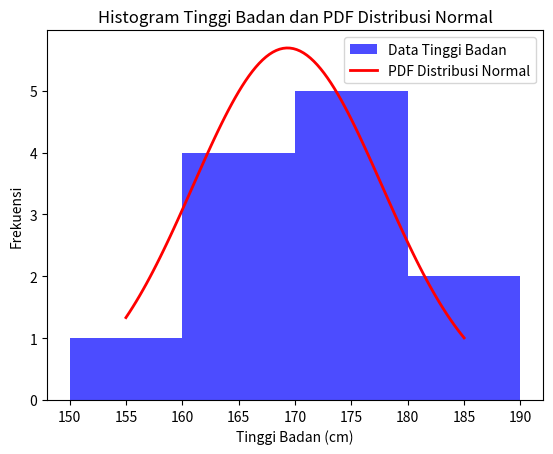

Python code for this plot:
import matplotlib.pyplot as plt
import numpy as np
from scipy.stats import norm

# Data tinggi badan individu dalam cm
tinggi_badan = [165, 170, 155, 172, 180, 160, 175, 165, 185, 175, 170, 160]
ukuran_interval = 10  # Misalnya, interval ukuran per 10 cm

#TODO 1: Fungsi untuk mengelompokkan tinggi badan ke dalam interval tertentu
def kelompok_tinggi(tinggi, ukuran_interval):
    return ukuran_interval * (tinggi // ukuran_interval)

# TODO 2: Menghitung frekuensi tinggi badan dalam interval
tinggi_interval = [kelompok_tinggi(tinggi, ukuran_interval) for tinggi in tinggi_badan]
frekuensi = {interval: tinggi_interval.count(interval) for interval in set(tinggi_interval)}

# TODO 3: Visualisasi data dalam bentuk histogram
plt.hist(tinggi_badan, bins=range(150, 191, ukuran_interval), edgecolor='none', color='blue', alpha=0.7, label='Data Tinggi Badan')

# TODO 4: Menambahkan kurva PDF pada hasil visualisasi data
mu, std = np.mean(tinggi_badan), np.std(tinggi_badan)

xmin, xmax = plt.xlim()
x = np.linspace(155, 185, 100)
pdf = norm.pdf(x, mu, std)

plt.plot(x, pdf * len(tinggi_badan) * ukuran_interval, 'r', linewidth=2, label='PDF Distribusi Normal')
# Menambahkan label pada sumbu x dan y
plt.xlabel('Tinggi Badan (cm)')
plt.ylabel('Frekuensi')
plt.title('Histogram Tinggi Badan dan PDF Distribusi Normal')
plt.legend()
plt.show()